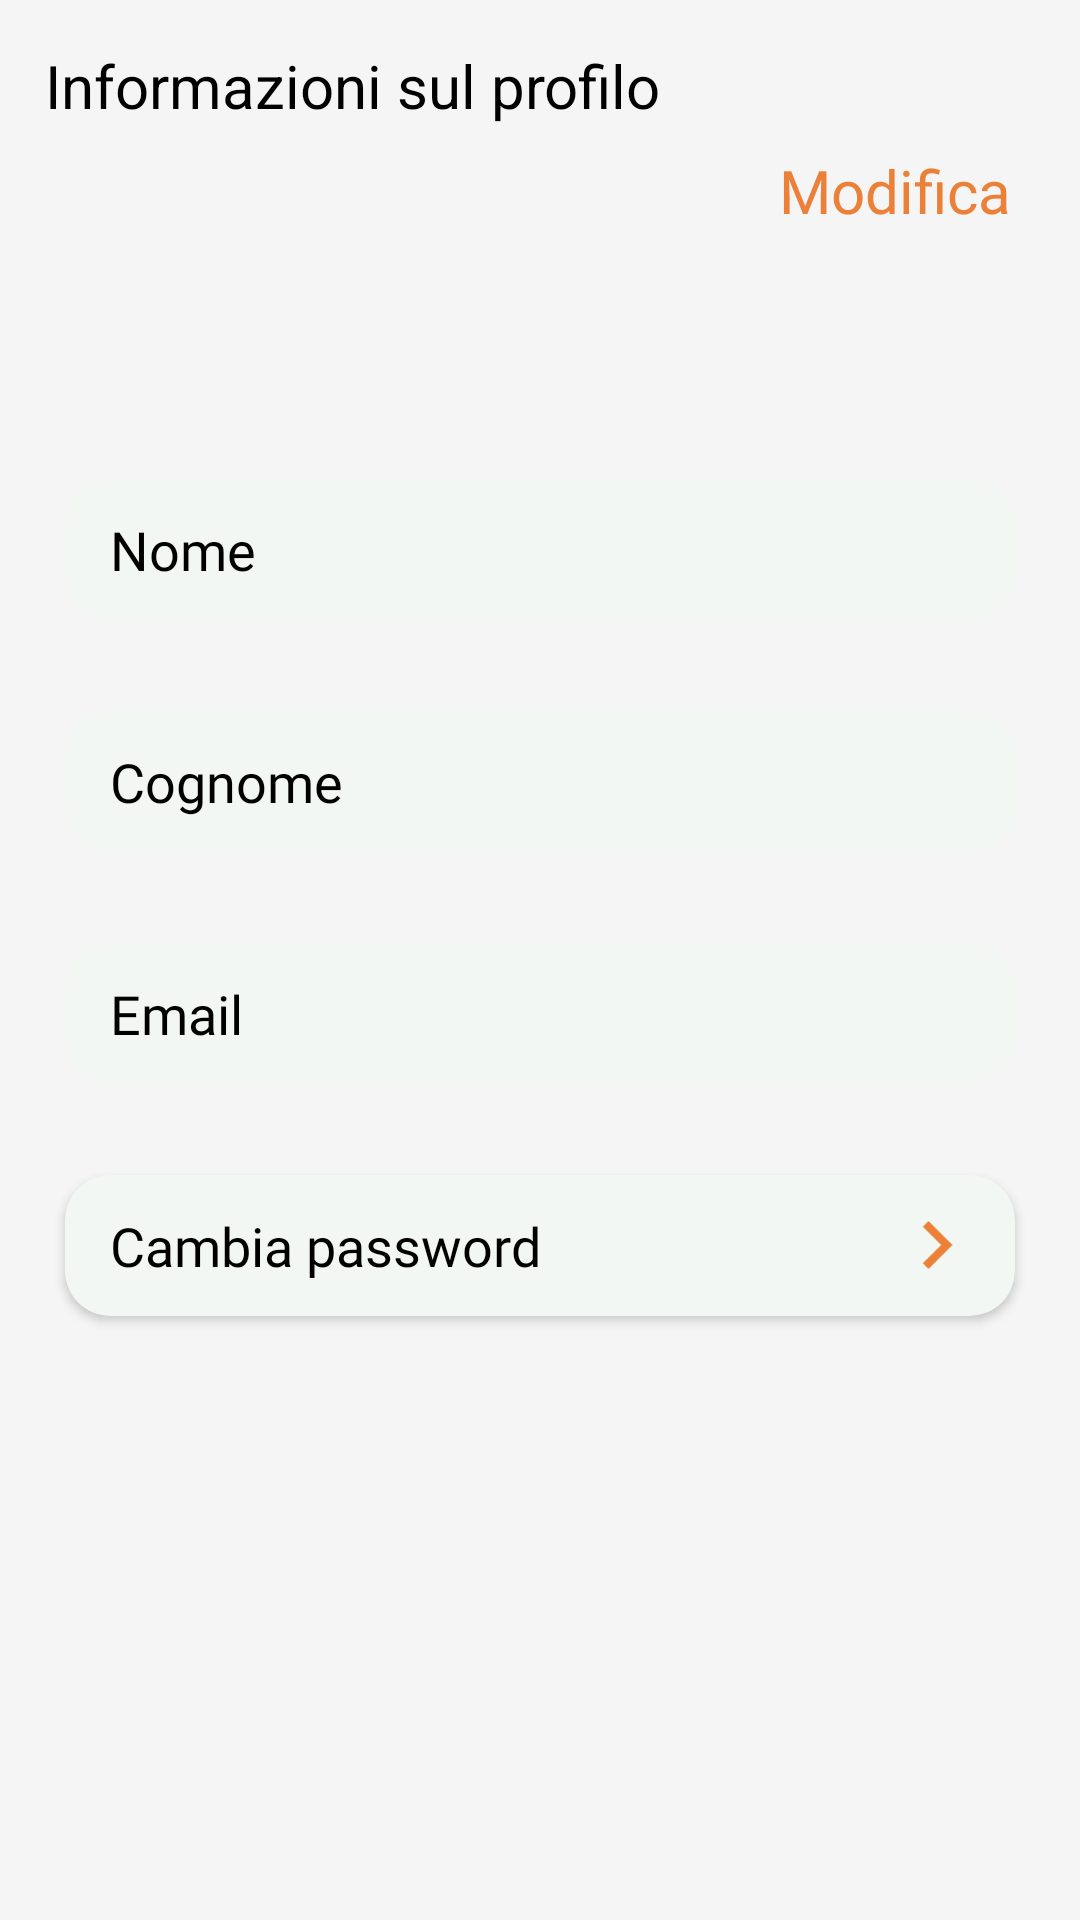

The Android layout XML behind this screen, and the referenced resources:
<!-- AndroidManifest.xml: application theme Theme.Aliante -->
<!-- res/layout/fragment_profile.xml -->
<?xml version="1.0" encoding="utf-8"?>
<ScrollView xmlns:android="http://schemas.android.com/apk/res/android"
    xmlns:app="http://schemas.android.com/apk/res-auto"
    xmlns:tools="http://schemas.android.com/tools"
    android:layout_width="match_parent"
    android:layout_height="match_parent"
    android:fillViewport="true"
    android:scrollbars="none"
    android:background="@color/background"
    >

    <androidx.constraintlayout.widget.ConstraintLayout
        android:layout_width="match_parent"
        android:layout_height="0dp"
        android:padding="5dp">

        <LinearLayout
            android:layout_width="match_parent"
            android:layout_height="wrap_content"
            android:orientation="vertical"
            android:padding="10dp"
            app:layout_constraintBottom_toBottomOf="parent"
            app:layout_constraintEnd_toEndOf="parent"
            app:layout_constraintStart_toStartOf="parent"
            app:layout_constraintTop_toTopOf="parent"
            app:layout_constraintVertical_bias="0.0"
            tools:ignore="MissingClass">

            <androidx.constraintlayout.widget.ConstraintLayout
                android:layout_width="match_parent"
                android:layout_height="wrap_content"
                android:orientation="horizontal">

                <TextView
                    android:id="@+id/textViewEditProfile"
                    android:layout_width="wrap_content"
                    android:layout_height="wrap_content"
                    android:text="@string/text_change_profile"
                    android:padding="8dp"
                    android:textColor="@color/dark_orange"
                    android:background="?android:attr/selectableItemBackground"
                    android:clickable="true"
                    android:focusable="true"
                    android:fontFamily="@font/roboto"
                    android:textSize="@dimen/textsize8"
                    app:layout_constraintBottom_toBottomOf="parent"
                    app:layout_constraintEnd_toEndOf="parent"
                    app:layout_constraintTop_toTopOf="parent" />

                <TextView
                    android:id="@+id/title_information"
                    android:layout_width="match_parent"
                    android:layout_height="wrap_content"
                    android:text="@string/title_information_section"
                    android:textColor="@color/black"
                    android:textSize="@dimen/textsize8"
                    app:layout_constraintBottom_toTopOf="@+id/textViewEditProfile"
                    app:layout_constraintEnd_toEndOf="parent"
                    app:layout_constraintStart_toStartOf="parent"
                    app:layout_constraintTop_toTopOf="parent" />

            </androidx.constraintlayout.widget.ConstraintLayout>

            <androidx.constraintlayout.widget.ConstraintLayout
                android:layout_width="match_parent"
                android:layout_height="wrap_content"
                android:layout_marginVertical="20dp">



            </androidx.constraintlayout.widget.ConstraintLayout>

            <LinearLayout
                android:layout_width="match_parent"
                android:layout_height="match_parent"
                android:orientation="vertical">

                <include layout="@layout/item_name"/>

                <Space
                    android:layout_width="match_parent"
                    android:layout_height="15dp" />

                <include layout="@layout/item_surname"/>

                <Space
                    android:layout_width="match_parent"
                    android:layout_height="15dp" />

                <include layout="@layout/item_email"/>




                <Space
                    android:layout_width="match_parent"
                    android:layout_height="15dp" />

                <include layout="@layout/item_changepassword"/>


            </LinearLayout>

        </LinearLayout>

    </androidx.constraintlayout.widget.ConstraintLayout>

</ScrollView>
<!-- res/layout/item_name.xml (included above) -->
<?xml version="1.0" encoding="utf-8"?>
<androidx.cardview.widget.CardView xmlns:android="http://schemas.android.com/apk/res/android"
    xmlns:app="http://schemas.android.com/apk/res-auto"
    xmlns:card_view="http://schemas.android.com/tools"
    android:layout_width="match_parent"
    android:layout_height="wrap_content"
    app:cardElevation="0dp"
    android:layout_alignParentStart="true"
    app:cardBackgroundColor="@color/item_color"
    app:cardCornerRadius="15dp"
    app:cardUseCompatPadding="true"
    card_view:cardCornerRAdius="5dp">

    <LinearLayout
        android:layout_width="match_parent"
        android:layout_height="47dp"
        android:gravity="center_vertical"
        android:orientation="horizontal">


        <TextView
            android:id="@+id/label_name"
            android:layout_width="wrap_content"
            android:layout_height="wrap_content"
            android:layout_gravity="center"
            android:layout_marginStart="15dp"
            android:layout_weight="1"
            android:fontFamily="@font/roboto_medium"
            android:text="@string/label_name"
            android:textColor="@color/black"
            android:textSize="@dimen/textsize_subtitleProfile" />

        <TextView
            android:id="@+id/first_name_user_profile"
            android:textAlignment="viewEnd"
            android:layout_width="wrap_content"
            android:layout_height="wrap_content"
            android:layout_marginStart="15dp"
            android:layout_marginEnd="15dp"
            android:layout_weight="2"
            android:fontFamily="@font/roboto"
            android:textColor="@color/black"
            android:textSize="@dimen/textsize_subtitleProfile" />



    </LinearLayout>

</androidx.cardview.widget.CardView>
<!-- res/layout/item_surname.xml (included above) -->
<?xml version="1.0" encoding="utf-8"?>
<androidx.cardview.widget.CardView xmlns:android="http://schemas.android.com/apk/res/android"
    xmlns:app="http://schemas.android.com/apk/res-auto"
    xmlns:card_view="http://schemas.android.com/tools"
    android:layout_width="match_parent"
    android:layout_height="wrap_content"
    app:cardElevation="0dp"
    android:layout_alignParentStart="true"
    app:cardBackgroundColor="@color/item_color"
    app:cardCornerRadius="15dp"
    app:cardUseCompatPadding="true"
    card_view:cardCornerRAdius="5dp">

    <LinearLayout
        android:layout_width="match_parent"
        android:layout_height="47dp"
        android:gravity="center_vertical"
        android:orientation="horizontal">


        <TextView
            android:id="@+id/label_surname"
            android:layout_width="wrap_content"
            android:layout_height="wrap_content"
            android:layout_gravity="center"
            android:layout_marginStart="15dp"
            android:layout_weight="1"
            android:fontFamily="@font/roboto_medium"
            android:text="@string/label_surname"
            android:textColor="@color/black"
            android:textSize="@dimen/textsize_subtitleProfile" />

        <TextView
            android:id="@+id/second_name_user_profile"
            android:layout_width="wrap_content"
            android:layout_height="wrap_content"
            android:layout_marginEnd="15dp"
            android:textAlignment="viewEnd"
            android:layout_marginStart="15dp"
            android:layout_weight="2"
            android:fontFamily="@font/roboto"
            android:text=""
            android:textColor="@color/black"
            android:textSize="@dimen/textsize_subtitleProfile" />



    </LinearLayout>

</androidx.cardview.widget.CardView>
<!-- res/layout/item_email.xml (included above) -->
<?xml version="1.0" encoding="utf-8"?>
<androidx.cardview.widget.CardView xmlns:android="http://schemas.android.com/apk/res/android"
    xmlns:app="http://schemas.android.com/apk/res-auto"
    xmlns:card_view="http://schemas.android.com/tools"
    android:layout_width="match_parent"
    android:layout_height="wrap_content"
    app:cardElevation="0dp"
    android:layout_alignParentStart="true"
    app:cardBackgroundColor="@color/item_color"
    app:cardCornerRadius="15dp"
    app:cardUseCompatPadding="true"
    card_view:cardCornerRAdius="5dp">

    <LinearLayout
        android:layout_width="match_parent"
        android:layout_height="47dp"
        android:gravity="center_vertical"
        android:orientation="horizontal">


        <TextView
            android:id="@+id/label_email"
            android:layout_width="wrap_content"
            android:layout_height="wrap_content"
            android:layout_gravity="center"
            android:layout_marginStart="15dp"
            android:layout_weight="1"
            android:fontFamily="@font/roboto_medium"
            android:text="@string/label_email"
            android:textColor="@color/black"
            android:textSize="@dimen/textsize_subtitleProfile" />

        <TextView
            android:id="@+id/email_user_profile"
            android:layout_width="wrap_content"
            android:layout_height="wrap_content"
            android:textAlignment="viewEnd"
            android:layout_marginEnd="15dp"
            android:layout_marginStart="0dp"
            android:layout_weight="2"
            android:fontFamily="@font/roboto"
            android:text=""
            android:textColor="@color/black"
            android:textSize="@dimen/textsize_subtitleProfile" />




    </LinearLayout>

</androidx.cardview.widget.CardView>
<!-- res/layout/item_changepassword.xml (included above) -->
<?xml version="1.0" encoding="utf-8"?>
<androidx.cardview.widget.CardView xmlns:android="http://schemas.android.com/apk/res/android"
    xmlns:app="http://schemas.android.com/apk/res-auto"
    xmlns:card_view="http://schemas.android.com/tools"
    android:layout_width="match_parent"
    android:layout_height="wrap_content"
    android:layout_alignParentStart="true"
    app:cardBackgroundColor="@color/item_color"
    app:cardCornerRadius="15dp"
    app:cardUseCompatPadding="true"
    card_view:cardCornerRAdius="5dp">

    <LinearLayout
        android:id="@+id/change_password_button"
        android:layout_width="match_parent"
        android:layout_height="47dp"
        android:gravity="center_vertical"
        android:orientation="horizontal"
        android:clickable="true">

        <TextView
            android:id="@+id/label_changepassword"
            android:layout_width="wrap_content"
            android:layout_height="wrap_content"
            android:layout_gravity="center"
            android:layout_marginStart="15dp"
            android:layout_weight="10"
            android:fontFamily="@font/roboto_medium"
            android:text="@string/label_changepassword"
            android:textColor="@color/black"
            android:textSize="@dimen/textsize_subtitleProfile" />

        <ImageView
            android:id="@+id/imageView"
            android:layout_width="32dp"
            android:layout_height="32dp"
            android:layout_weight="2"
            android:layout_marginStart="5dp"
            app:srcCompat="@drawable/ic_baseline_navigate_next_24_orange" />

    </LinearLayout>

</androidx.cardview.widget.CardView>
<!-- resources referenced by this layout -->
<resources>
  <color name="background">#F5F5F5</color>
  <color name="black">#FF000000</color>
  <color name="dark_orange">#eb8138</color>
  <color name="item_color">#F3F7F3</color>
  <dimen name="textsize8">20sp</dimen>
  <dimen name="textsize_subtitleProfile">18sp</dimen>
  <!-- drawable ic_baseline_navigate_next_24_orange (drawable) -->
  <vector xmlns:android="http://schemas.android.com/apk/res/android"
      android:width="24dp"
      android:height="24dp"
      android:viewportWidth="24"
      android:viewportHeight="24"
      android:tint="@color/dark_orange">
    <path
        android:fillColor="@android:color/white"
        android:pathData="M10,6L8.59,7.41 13.17,12l-4.58,4.59L10,18l6,-6z"/>
  </vector>
  <string name="label_changepassword">Cambia password</string>
  <string name="label_email">Email</string>
  <string name="label_name">Nome</string>
  <string name="label_surname">Cognome</string>
  <string name="text_change_profile">Modifica</string>
  <string name="title_information_section">Informazioni sul profilo</string>
  <style name="Theme.Aliante" parent="Theme.MaterialComponents.DayNight.DarkActionBar">
          
          <item name="colorPrimary">@color/dark_orange</item>
          <item name="colorPrimaryVariant">@color/light_blue</item>
          <item name="colorOnPrimary">@color/white</item>
          
          <item name="colorSecondary">@color/dark_orange</item>
          <item name="colorSecondaryVariant">@color/dark_orange</item>
          <item name="colorOnSecondary">@color/black</item>
          
          <item name="android:statusBarColor" tools:targetApi="l">@color/black</item>
          
          <item name="windowActionBar">false</item>
          <item name="windowNoTitle">true</item>
      </style>
  <color name="light_blue">#508ec0</color>
  <color name="white">#FFFFFFFF</color>
</resources>
